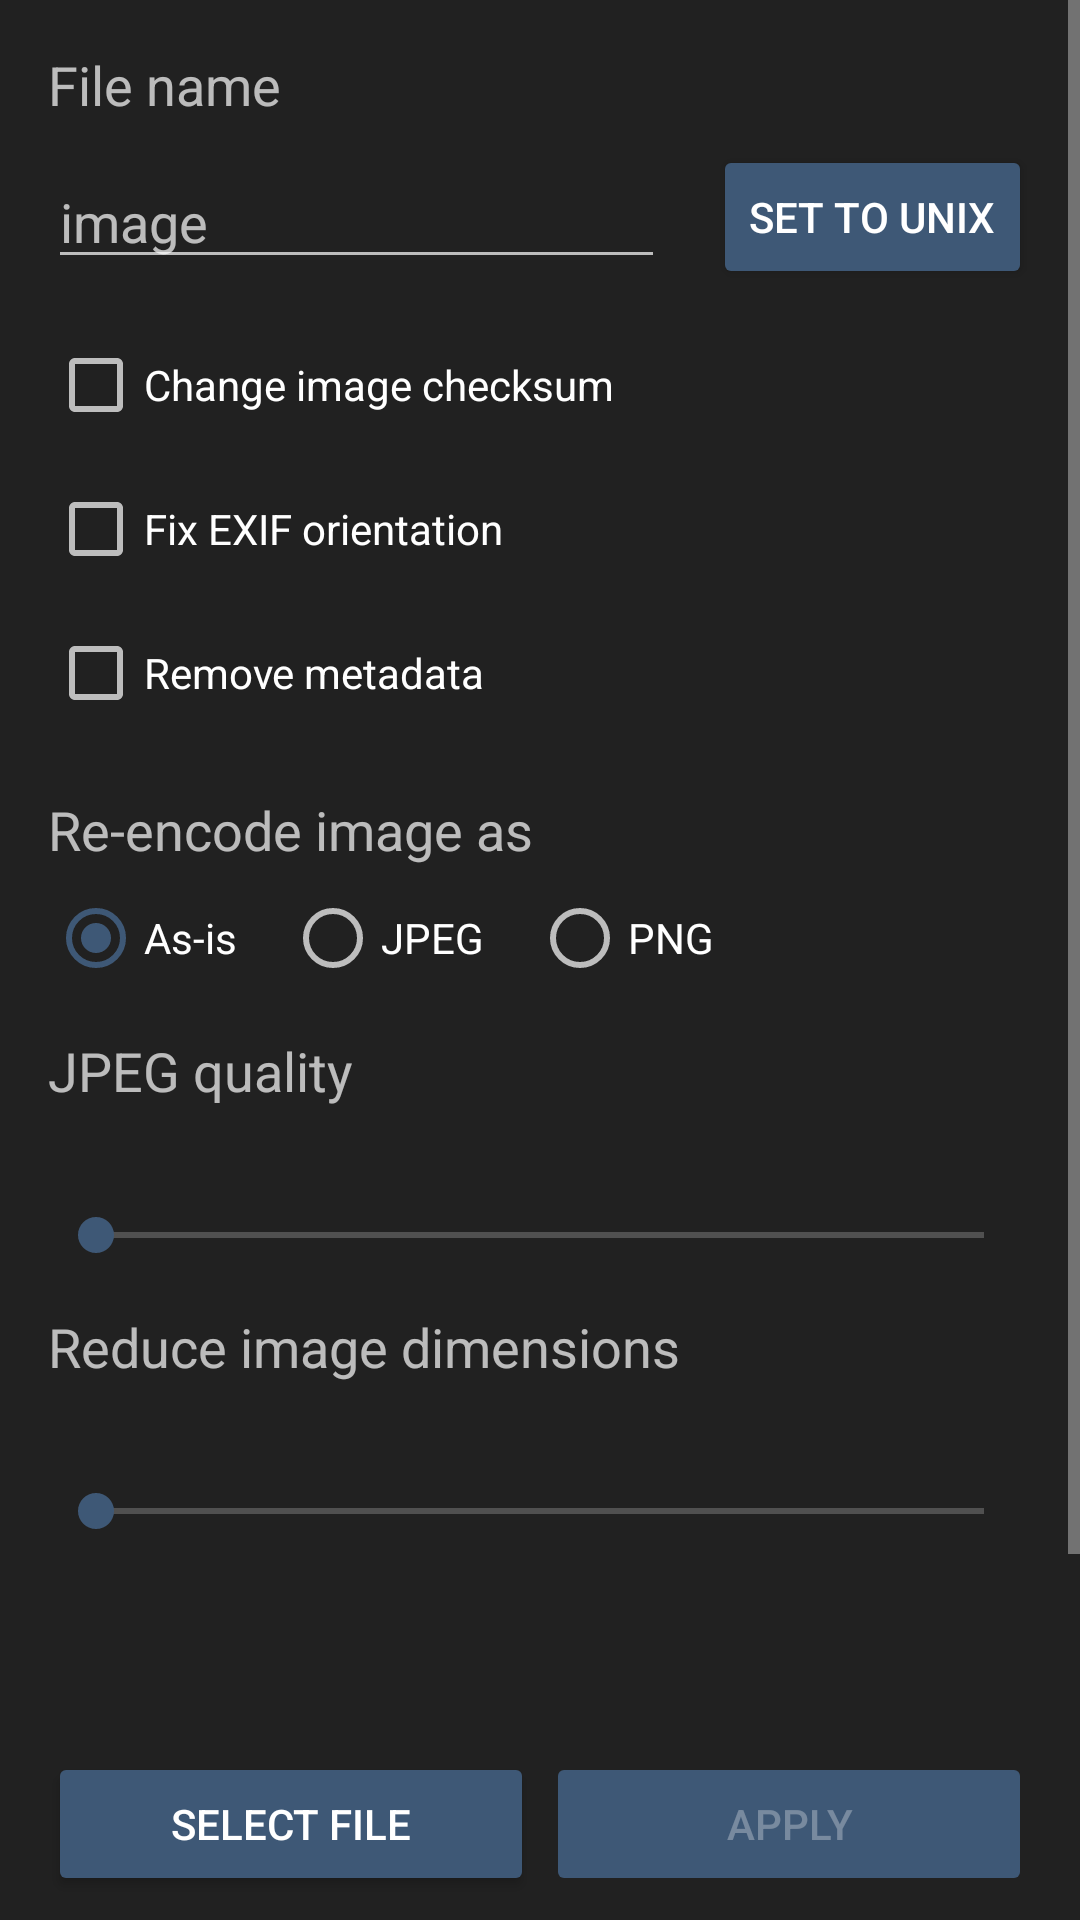

Produce the Android XML layout that renders to this screen, including the resource entries it uses.
<!-- AndroidManifest.xml: application theme Theme.Sunshower -->
<!-- res/layout/activity_kuroba.xml -->
<?xml version="1.0" encoding="utf-8"?>
<LinearLayout xmlns:android="http://schemas.android.com/apk/res/android"
    android:layout_width="match_parent"
    android:layout_height="match_parent"
    android:orientation="vertical">

    <ScrollView
        android:layout_width="match_parent"
        android:layout_height="0dp"
        android:layout_weight="1"
        android:fillViewport="true">

        <FrameLayout
            android:layout_width="match_parent"
            android:layout_height="match_parent">

            <LinearLayout
                android:layout_width="match_parent"
                android:layout_height="wrap_content"
                android:layout_gravity="center_vertical"
                android:orientation="vertical"
                android:padding="16dp">

                <TextView
                    android:layout_width="wrap_content"
                    android:layout_height="wrap_content"
                    android:text="@string/file_name_label"
                    android:textSize="18sp" />

                <LinearLayout
                    android:layout_width="match_parent"
                    android:layout_height="wrap_content"
                    android:layout_marginTop="8dp"
                    android:gravity="center_vertical"
                    android:orientation="horizontal">

                    <EditText
                        android:id="@+id/kuroba_file_name_input"
                        android:layout_width="0dp"
                        android:layout_height="wrap_content"
                        android:layout_weight="1"
                        android:hint="@string/default_file_name"
                        android:importantForAutofill="no"
                        android:inputType="text"
                        android:maxLength="64" />

                    <TextView
                        android:id="@+id/kuroba_ext_label"
                        android:layout_width="wrap_content"
                        android:layout_height="wrap_content"
                        android:layout_marginStart="8dp"
                        android:textColor="@color/text_dim"
                        android:textSize="18sp" />

                    <Button
                        android:id="@+id/kuroba_set_unix_button"
                        android:layout_width="wrap_content"
                        android:layout_height="wrap_content"
                        android:layout_marginStart="8dp"
                        android:text="@string/set_unix" />
                </LinearLayout>

                <CheckBox
                    android:id="@+id/change_checksum_switch"
                    android:layout_width="wrap_content"
                    android:layout_height="wrap_content"
                    android:layout_marginTop="16dp"
                    android:text="@string/change_checksum" />

                <CheckBox
                    android:id="@+id/fix_exif_switch"
                    android:layout_width="wrap_content"
                    android:layout_height="wrap_content"
                    android:layout_marginTop="16dp"
                    android:text="@string/fix_exif" />

                <CheckBox
                    android:id="@+id/remove_metadata_switch"
                    android:layout_width="wrap_content"
                    android:layout_height="wrap_content"
                    android:layout_marginTop="16dp"
                    android:text="@string/remove_metadata" />

                <TextView
                    android:layout_width="wrap_content"
                    android:layout_height="wrap_content"
                    android:layout_marginTop="24dp"
                    android:text="@string/reencode_label"
                    android:textSize="18sp" />

                <RadioGroup
                    android:id="@+id/reencode_group"
                    android:layout_width="match_parent"
                    android:layout_height="wrap_content"
                    android:layout_marginTop="8dp"
                    android:orientation="horizontal">

                    <RadioButton
                        android:id="@+id/reencode_as_is"
                        android:layout_width="wrap_content"
                        android:layout_height="wrap_content"
                        android:checked="true"
                        android:text="@string/reencode_as_is" />

                    <RadioButton
                        android:id="@+id/reencode_as_jpeg"
                        android:layout_width="wrap_content"
                        android:layout_height="wrap_content"
                        android:layout_marginStart="16dp"
                        android:text="@string/reencode_jpeg" />

                    <RadioButton
                        android:id="@+id/reencode_as_png"
                        android:layout_width="wrap_content"
                        android:layout_height="wrap_content"
                        android:layout_marginStart="16dp"
                        android:text="@string/reencode_png" />
                </RadioGroup>

                <LinearLayout
                    android:id="@+id/quality_row"
                    android:layout_width="match_parent"
                    android:layout_height="wrap_content"
                    android:layout_marginTop="16dp"
                    android:orientation="vertical">

                    <TextView
                        android:layout_width="wrap_content"
                        android:layout_height="wrap_content"
                        android:text="@string/quality_label"
                        android:textSize="18sp" />

                    <TextView
                        android:id="@+id/quality_value"
                        android:layout_width="wrap_content"
                        android:layout_height="wrap_content"
                        android:layout_marginTop="4dp"
                        android:textSize="16sp" />

                    <SeekBar
                        android:id="@+id/quality_bar"
                        android:layout_width="match_parent"
                        android:layout_height="wrap_content"
                        android:layout_marginTop="8dp"
                        android:max="99" />
                </LinearLayout>

                <LinearLayout
                    android:id="@+id/reduce_row"
                    android:layout_width="match_parent"
                    android:layout_height="wrap_content"
                    android:layout_marginTop="16dp"
                    android:orientation="vertical">

                    <TextView
                        android:layout_width="wrap_content"
                        android:layout_height="wrap_content"
                        android:text="@string/reduce_label"
                        android:textSize="18sp" />

                    <TextView
                        android:id="@+id/reduce_value"
                        android:layout_width="wrap_content"
                        android:layout_height="wrap_content"
                        android:layout_marginTop="4dp"
                        android:textSize="16sp" />

                    <SeekBar
                        android:id="@+id/reduce_bar"
                        android:layout_width="match_parent"
                        android:layout_height="wrap_content"
                        android:layout_marginTop="8dp"
                        android:max="100" />
                </LinearLayout>
            </LinearLayout>
        </FrameLayout>
    </ScrollView>

    <LinearLayout
        android:layout_width="match_parent"
        android:layout_height="wrap_content"
        android:orientation="vertical"
        android:paddingStart="16dp"
        android:paddingTop="8dp"
        android:paddingEnd="16dp">

        <TextView
            android:id="@+id/kuroba_status"
            android:layout_width="wrap_content"
            android:layout_height="wrap_content" />

        <TextView
            android:id="@+id/kuroba_file_info"
            android:layout_width="wrap_content"
            android:layout_height="wrap_content"
            android:layout_marginTop="4dp"
            android:textSize="16sp" />

        <LinearLayout
            android:layout_width="match_parent"
            android:layout_height="wrap_content"
            android:orientation="horizontal"
            android:paddingTop="8dp"
            android:paddingBottom="8dp">

            <Button
                android:id="@+id/kuroba_pick_button"
                android:layout_width="0dp"
                android:layout_height="wrap_content"
                android:layout_weight="1"
                android:text="@string/kuroba_pick" />

            <Button
                android:id="@+id/kuroba_apply_button"
                android:layout_width="0dp"
                android:layout_height="wrap_content"
                android:layout_marginStart="4dp"
                android:layout_weight="1"
                android:enabled="false"
                android:text="@string/kuroba_apply" />
        </LinearLayout>
    </LinearLayout>
</LinearLayout>
<!-- resources referenced by this layout -->
<resources>
  <color name="text_dim">#FF888888</color>
  <string name="change_checksum">Change image checksum</string>
  <string name="default_file_name">image</string>
  <string name="file_name_label">File name</string>
  <string name="fix_exif">Fix EXIF orientation</string>
  <string name="kuroba_apply">Apply</string>
  <string name="kuroba_pick">Select file</string>
  <string name="quality_label">JPEG quality</string>
  <string name="reduce_label">Reduce image dimensions</string>
  <string name="reencode_as_is">As-is</string>
  <string name="reencode_jpeg">JPEG</string>
  <string name="reencode_label">Re-encode image as</string>
  <string name="reencode_png">PNG</string>
  <string name="remove_metadata">Remove metadata</string>
  <string name="set_unix">Set to Unix</string>
  <style name="Theme.Sunshower" parent="android:Theme.Material.NoActionBar">
          <item name="android:colorBackground">@color/surface</item>
          <item name="android:windowBackground">@color/surface</item>
          <item name="android:colorPrimary">@color/accent</item>
          <item name="android:colorPrimaryDark">@color/surface_dim</item>
          <item name="android:colorAccent">@color/accent</item>
          <item name="android:colorButtonNormal">@color/accent</item>
          <item name="android:statusBarColor">@color/surface_dim</item>
          <item name="android:navigationBarColor">@color/surface_dim</item>
          <item name="android:windowAnimationStyle">@style/NoWindowAnimations</item>
      </style>
  <color name="surface">#FF212121</color>
  <color name="accent">#FF3E5876</color>
  <color name="surface_dim">#FF1A1A1A</color>
  <style name="NoWindowAnimations">
          <item name="android:activityOpenEnterAnimation">@null</item>
          <item name="android:activityOpenExitAnimation">@null</item>
          <item name="android:activityCloseEnterAnimation">@null</item>
          <item name="android:activityCloseExitAnimation">@null</item>
          <item name="android:taskOpenEnterAnimation">@null</item>
          <item name="android:taskOpenExitAnimation">@null</item>
          <item name="android:taskCloseEnterAnimation">@null</item>
          <item name="android:taskCloseExitAnimation">@null</item>
          <item name="android:taskToFrontEnterAnimation">@null</item>
          <item name="android:taskToFrontExitAnimation">@null</item>
          <item name="android:taskToBackEnterAnimation">@null</item>
          <item name="android:taskToBackExitAnimation">@null</item>
          <item name="android:launchTaskBehindTargetAnimation">@null</item>
          <item name="android:launchTaskBehindSourceAnimation">@null</item>
      </style>
</resources>
